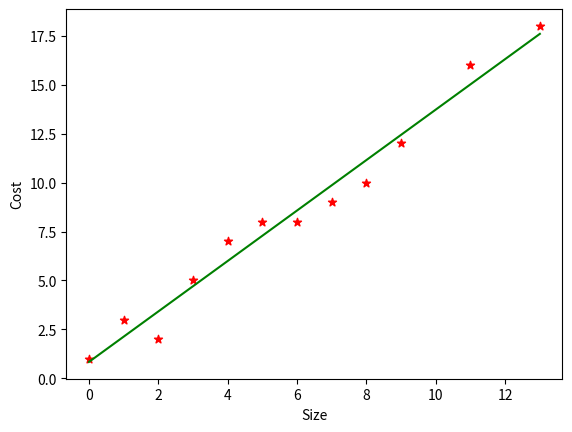

Source code (Python):
#!/usr/bin/env python3
# -*- coding: utf-8 -*-
"""
Created on Mon Sep  1 15:10:38 2025

[redacted]
"""

import numpy as np
import matplotlib.pyplot as plt

# Function to estimate the coefficients of x and y
def estimate(x, y):
    # Number of observations
    a = np.size(x)

    # Mean of x and y
    mean_x = np.mean(x)
    mean_y = np.mean(y)

    # Calculating sum of square errors (corrected)
    ss_xy = np.sum((x - mean_x) * (y - mean_y))  # Sum of cross deviations
    ss_xx = np.sum((x - mean_x) ** 2)  # Sum of squared deviations

    # Calculating regression coefficients
    b1 = ss_xy / ss_xx  # Slope (b1)
    b0 = mean_y - b1 * mean_x  # Intercept (b0)

    return b0, b1

# Function to plot the regression line
def plot_reg(x, y, b):
    plt.scatter(x, y, color='red', marker='*')  # Scatter plot
    y_predicted = b[0] + b[1] * x  # Predicted y values
    plt.plot(x, y_predicted, color='green')  # Plotting the regression line
    plt.xlabel('Size')
    plt.ylabel('Cost')
    plt.show()

# Now we will create our dataset and call these functions
x = np.array([0, 1, 2, 3, 4, 5, 6, 7, 8, 9, 11, 13])
y = np.array([1, 3, 2, 5, 7, 8, 8, 9, 10, 12, 16, 18])

# Estimate the coefficients
b = estimate(x, y)
print('Estimated Coefficients: \n b0={} \nb1={}'.format(b[0], b[1]))

# Plot the regression line
plot_reg(x, y, b)
